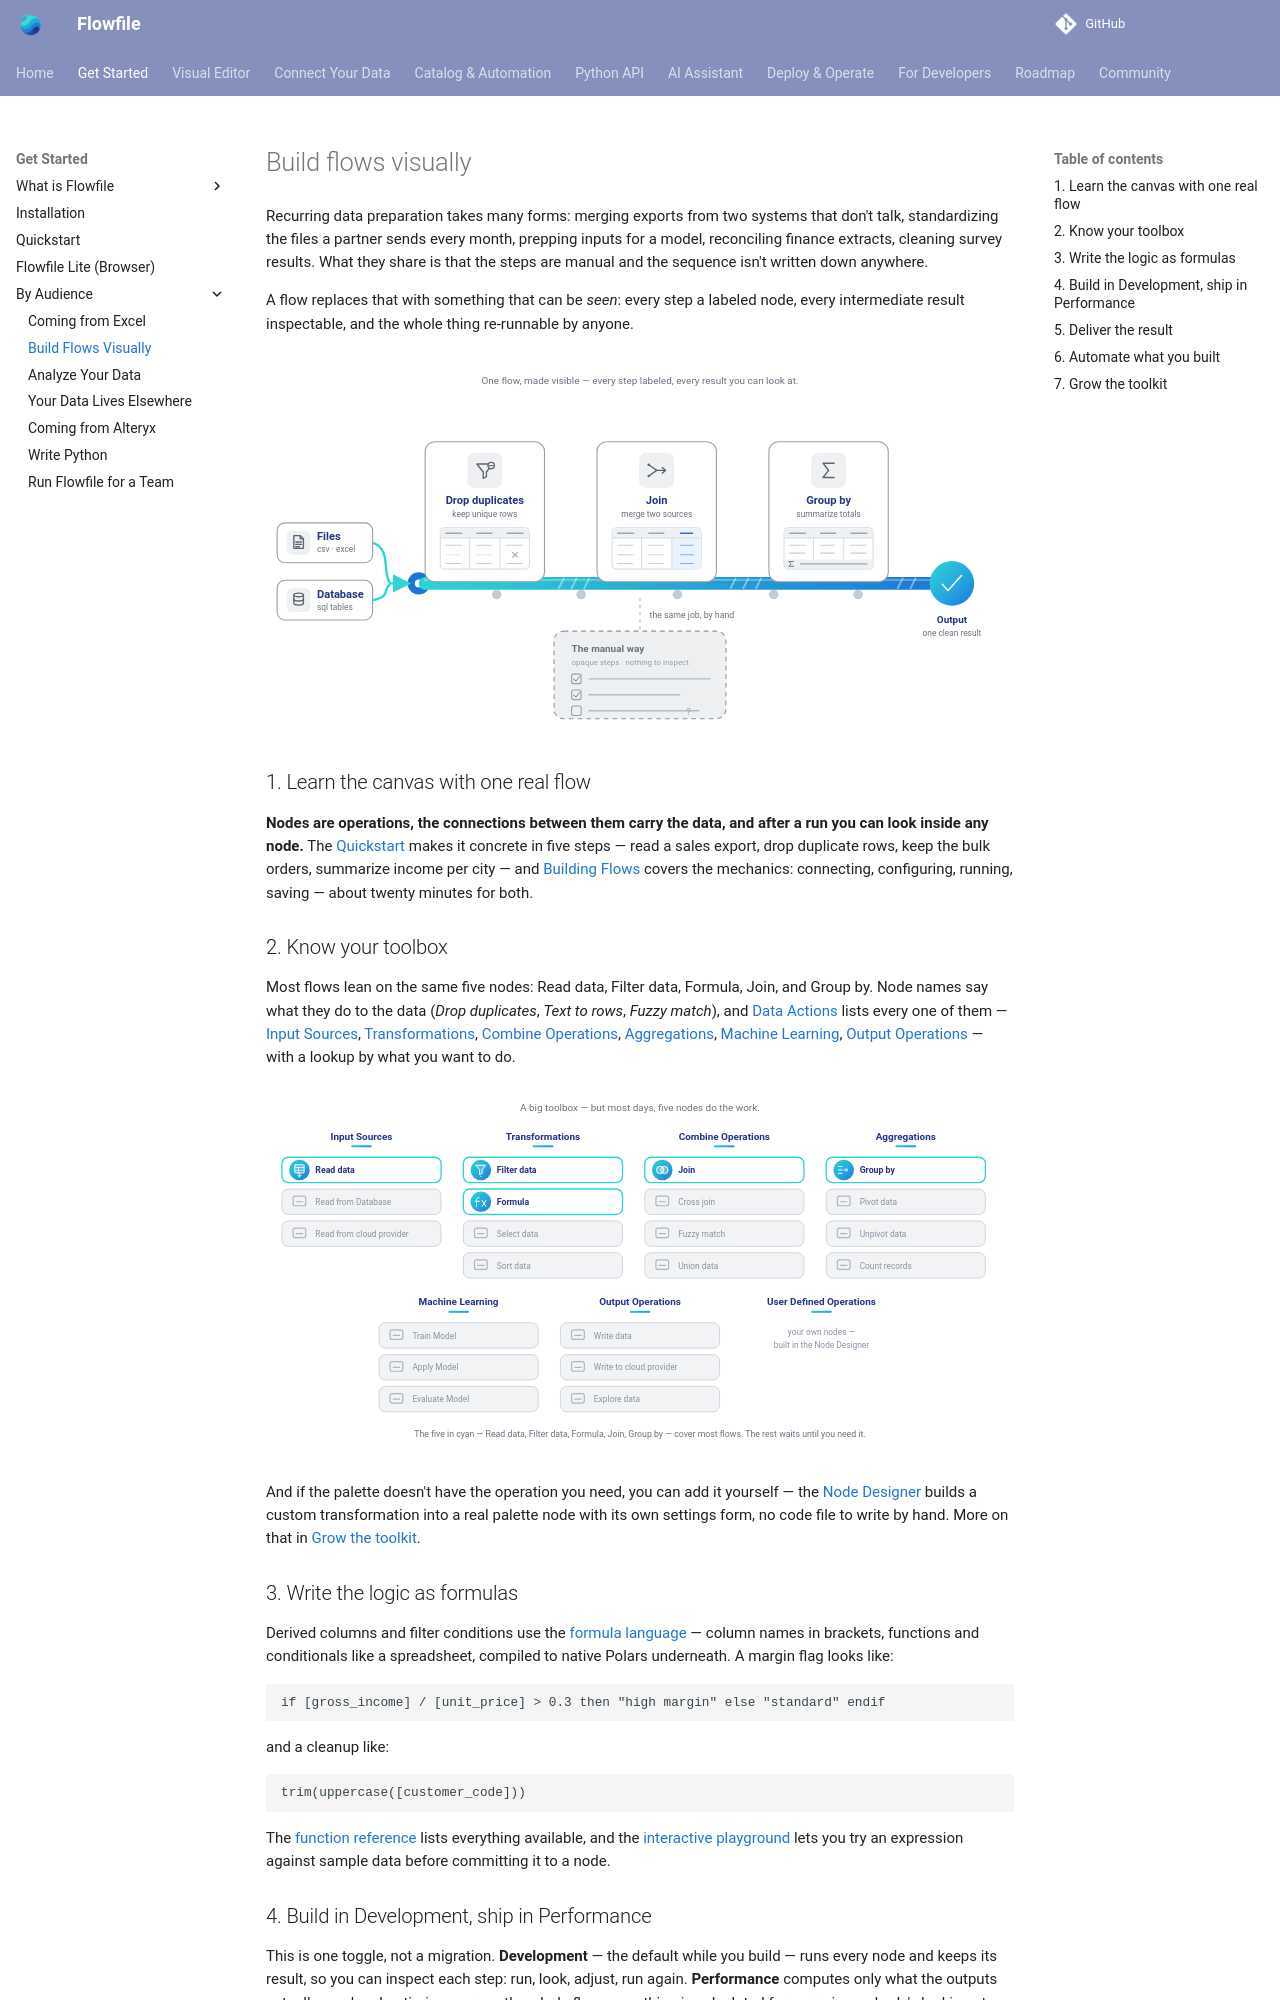

repository: techworkengineer/Flowfile · page: users/build-flows-visually.html · generator: mkdocs

# Build flows visually

Recurring data preparation takes many forms: merging exports from two systems that don't talk, standardizing the files a partner sends every month, prepping inputs for a model, reconciling finance extracts, cleaning survey results. What they share is that the steps are manual and the sequence isn't written down anywhere.

A flow replaces that with something that can be *seen*: every step a labeled node, every intermediate result inspectable, and the whole thing re-runnable by anyone.

![A flow drawn as an assembly line: a file and a database feed one conveyor belt riding on rollers, the labeled stations — drop duplicates, join, group by — stand on the belt, each showing a small preview of its output data, and the belt runs straight into one clean result on the right; a small greyed checklist below shows the same job done by hand.](../assets/images/concepts/flow-assembly-line.svg)

## 1. Learn the canvas with one real flow

**Nodes are operations, the connections between them carry the data, and after a run you can look inside any node.** The [Quickstart](../quickstart.md#your-first-flow-visually) makes it concrete in five steps — read a sales export, drop duplicate rows, keep the bulk orders, summarize income per city — and [Building Flows](visual-editor/building-flows.md) covers the mechanics: connecting, configuring, running, saving — about twenty minutes for both.

## 2. Know your toolbox

Most flows lean on the same five nodes: Read data, Filter data, Formula, Join, and Group by. Node names say what they do to the data (*Drop duplicates*, *Text to rows*, *Fuzzy match*), and [Data Actions](visual-editor/nodes/index.md) lists every one of them — [Input Sources](visual-editor/nodes/input.md), [Transformations](visual-editor/nodes/transform.md), [Combine Operations](visual-editor/nodes/combine.md), [Aggregations](visual-editor/nodes/aggregate.md), [Machine Learning](visual-editor/nodes/ml.md), [Output Operations](visual-editor/nodes/output.md) — with a lookup by what you want to do.

![Flowfile's node palette, grouped into its seven categories — Input Sources, Transformations, Combine Operations, Aggregations, Machine Learning, Output Operations, User Defined Operations — with the five everyday workhorses (Read data, Filter data, Formula, Join, Group by) highlighted in cyan and the rest dimmed.](../assets/images/guides/building-flows/node-palette-annotated.svg)

And if the palette doesn't have the operation you need, you can add it yourself — the [Node Designer](visual-editor/node-designer.md) builds a custom transformation into a real palette node with its own settings form, no code file to write by hand. More on that in [Grow the toolkit](#7-grow-the-toolkit).


## 3. Write the logic as formulas

Derived columns and filter conditions use the [formula language](formulas/index.md) — column names in brackets, functions and conditionals like a spreadsheet, compiled to native Polars underneath. A margin flag looks like:

```text
if [gross_income] / [unit_price] > 0.3 then "high margin" else "standard" endif
```

and a cleanup like:

```text
trim(uppercase([customer_code]))
```

The [function reference](formulas/functions.md) lists everything available, and the [interactive playground](https://edwardvaneechoud.github.io/polars_expr_transformer/) lets you try an expression against sample data before committing it to a node.
